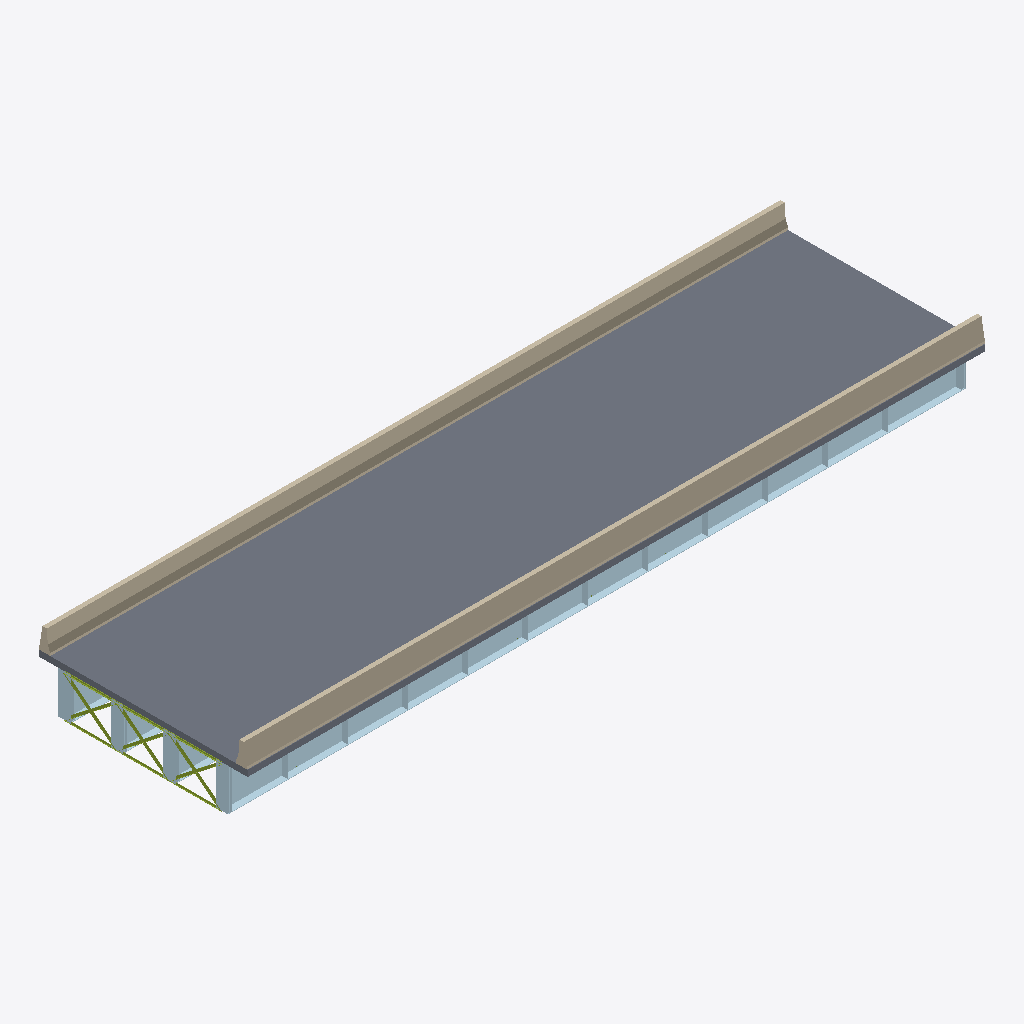
Isometric view of an IFC building model (IFC-SPF (STEP), schema IFC4, length unit metre), seen from the south-west, elements coloured by IFC class: 41 plates (pale blue), 12 members (olive), 2 walls (beige), 1 slab (grey).
Extent 30.1 m × 8.5 m × 2.9 m (x, y, z). Storeys (1): Superstructure at 0.00 m. Elements (299): 164 IfcPlate, 132 IfcMember, 2 IfcWall, 1 IfcSlab.

HEADER;
FILE_DESCRIPTION(('ViewDefinition [CoordinationView]'),'2;1');
FILE_NAME('','2026-11-20T21:08:40',(''),(''),'IfcOpenShell 0.9.0post1','IfcOpenShell 0.9.0post1','');
FILE_SCHEMA(('IFC4'));
ENDSEC;
DATA;
#15=IFCPROJECT('0Xijx0dAXE7uIXZfLy52Mv',#9,'Osdag Plate Girder Bridge',$,$,$,$,(#3),#14);
#21=IFCSITE('1COmv69XL50PxlteGsYo_2',#9,'Default Site',$,$,#20,$,$,$,$,$,$,$,$);
#23=IFCBUILDING('1Z5FtOPeHCqAoEfHogi109',#9,'Bridge Structure',$,$,#22,$,$,$,$,$,$);
#25=IFCBUILDINGSTOREY('11VEsJzjjFsQFJW_mm_fUp',#9,'Superstructure',$,$,#24,$,$,$,$);
#9681=IFCSLAB('2dlD0C33f6A8Nz$qnnfczu',#9,'Deck Slab',$,$,#9680,#9679,$,$);
#9748=IFCWALL('01uQl11DbFLQMMLFxCffwu',#9,'Crash Barrier R',$,$,#9747,#9746,$,$);
#9720=IFCWALL('0qhYM2TrvBJwz1Plaqyfu3',#9,'Crash Barrier L',$,$,#9719,#9718,$,$);
#46=IFCPLATE('0iGbAr4Ar2CQSqCLBR1n2F',#9,'Girder Web 1',$,$,#45,#44,$,$);
#108=IFCPLATE('2hApYLc9TFuOLw5zF8jJtd',#9,'Bottom Flange 1',$,$,#107,#106,$,$);
#230=IFCPLATE('0WGpAHIqLB$QmHKlI7CzR3',#9,'Girder Web 3',$,$,#229,#228,$,$);
#322=IFCPLATE('3DHIgE8bn9d9r7npQB9EOd',#9,'Girder Web 4',$,$,#321,#320,$,$);
#138=IFCPLATE('0qGBkDFcn2M8Xf0L4uRa8m',#9,'Girder Web 2',$,$,#137,#136,$,$);
#4612=IFCPLATE('3qj5BtWeX5LhXXRUYeq0it',#9,'End Stiffener 4',$,$,#4611,#4610,$,$);
#2288=IFCPLATE('3NYtM6siH2OhyiUFEY8KFW',#9,'End Stiffener 2',$,$,#2287,#2286,$,$);
#1126=IFCPLATE('3h7aBCTGP80xDIIIRs3nWD',#9,'End Stiffener 1',$,$,#1125,#1124,$,$);
#4582=IFCPLATE('2Og$SUrXzB1uuehISoxqBH',#9,'End Stiffener 4',$,$,#4581,#4580,$,$);
#2258=IFCPLATE('2SDVg9B595$utxnBmnsCUA',#9,'End Stiffener 2',$,$,#2257,#2256,$,$);
#1096=IFCPLATE('2jk464J5121x5vkSL4yT61',#9,'End Stiffener 1',$,$,#1095,#1094,$,$);
#3420=IFCPLATE('1LcFKIm6PBtwT$EkD6TTgb',#9,'End Stiffener 3',$,$,#3419,#3418,$,$);
#3450=IFCPLATE('1dhyS4nKT9DgwDna8h_SPJ',#9,'End Stiffener 3',$,$,#3449,#3448,$,$);
#5223=IFCMEMBER('2moxenKUH99uJ705KJ2MDo',#9,'Diagonal Brace',$,$,#5222,#5221,$,$);
#5349=IFCMEMBER('3vktcO87TCoQhZqe3GjjuK',#9,'Diagonal Brace',$,$,#5348,#5347,$,$);
#5097=IFCMEMBER('38xWimlVP2wPSLPHGpoFWO',#9,'Diagonal Brace',$,$,#5096,#5095,$,$);
#384=IFCPLATE('0QdZIIf0H1vO_xRaOvF9Ct',#9,'Bottom Flange 4',$,$,#383,#382,$,$);
#5160=IFCMEMBER('37Aue_6lDCQAfGDDg4DO1g',#9,'Top Chord',$,$,#5159,#5158,$,$);
#5286=IFCMEMBER('1VaJWeHAr83AHTAmhZsPIi',#9,'Top Chord',$,$,#5285,#5284,$,$);
#5412=IFCMEMBER('2gcU$W5QPA0R2bfDD$SfTc',#9,'Top Chord',$,$,#5411,#5410,$,$);
#292=IFCPLATE('3G3WekzCb68fp5tH008OtG',#9,'Bottom Flange 3',$,$,#291,#290,$,$);
#200=IFCPLATE('1C3ehpYgvApvjYx8yqqzBQ',#9,'Bottom Flange 2',$,$,#199,#198,$,$);
#5062=IFCMEMBER('1_98HlJav1qwtJlgTtsejv',#9,'Diagonal Brace',$,$,#5061,#5060,$,$);
#5314=IFCMEMBER('08fVW3O49CnPr0mQgcHnSM',#9,'Diagonal Brace',$,$,#5313,#5312,$,$);
#5188=IFCMEMBER('05qC$A2HT8UgzX21XiNZLA',#9,'Diagonal Brace',$,$,#5187,#5186,$,$);
#5258=IFCMEMBER('1OE6AJhyr82x4ycq9wxI3l',#9,'Bottom Chord',$,$,#5257,#5256,$,$);
#5384=IFCMEMBER('0Umtwgmp18jeEe$jRFoNCC',#9,'Bottom Chord',$,$,#5383,#5382,$,$);
#5132=IFCMEMBER('3_IrqtxgvD5APmwcrGs2ka',#9,'Bottom Chord',$,$,#5131,#5130,$,$);
#693=IFCPLATE('1kGf67SAv4Bx3HMUvz49u6',#9,'Intermediate Stiffener 1',$,$,#692,#691,$,$);
#1546=IFCPLATE('2rYfWgAcb5T9dfPnabBPKM',#9,'End Stiffener 1',$,$,#1545,#1544,$,$);
#445=IFCPLATE('3CYKn3KRH3Dg9gg$ntFh7H',#9,'Intermediate Stiffener 1',$,$,#444,#443,$,$);
#507=IFCPLATE('3XMv4f_WLEewUKZMuNw5lb',#9,'Intermediate Stiffener 1',$,$,#506,#505,$,$);
#569=IFCPLATE('3tnJXFVzbFkO6Agk$hQoX0',#9,'Intermediate Stiffener 1',$,$,#568,#567,$,$);
#631=IFCPLATE('1rc6kBKRjFZRj9vmzWg2IW',#9,'Intermediate Stiffener 1',$,$,#630,#629,$,$);
#755=IFCPLATE('3o9GZFtrL0Vh9XjlQTZ41m',#9,'Intermediate Stiffener 1',$,$,#754,#753,$,$);
#817=IFCPLATE('0FJVCKpxX4iha6nPac$l27',#9,'Intermediate Stiffener 1',$,$,#816,#815,$,$);
#879=IFCPLATE('1A7NT$z$HBdQpHYJKGBEe5',#9,'Intermediate Stiffener 1',$,$,#878,#877,$,$);
#1003=IFCPLATE('1ZYCiE59r7ZfNCZURUylGQ',#9,'Intermediate Stiffener 1',$,$,#1002,#1001,$,$);
#941=IFCPLATE('21q3EAHArCPeOzPZb2Tanl',#9,'Intermediate Stiffener 1',$,$,#940,#939,$,$);
#1065=IFCPLATE('0hn7PPDFLBaxJ4syTEEfwB',#9,'Intermediate Stiffener 1',$,$,#1064,#1063,$,$);
#1246=IFCPLATE('0nzrm8wQ94Fg5jaMLTSzrK',#9,'End Stiffener 1',$,$,#1245,#1244,$,$);
#3570=IFCPLATE('3M2V7qu2H1nQkQmr2hVshn',#9,'End Stiffener 3',$,$,#3569,#3568,$,$);
#2648=IFCPLATE('2VDUlTRab82PavhqVBCfN6',#9,'End Stiffener 2',$,$,#2647,#2646,$,$);
#4972=IFCPLATE('1R$e4PzAvEev0zfKTb$WqO',#9,'End Stiffener 4',$,$,#4971,#4970,$,$);
#1306=IFCPLATE('3DoO6KIcT9GRSamNPkFe$2',#9,'End Stiffener 1',$,$,#1305,#1304,$,$);
#1366=IFCPLATE('0DJvxDb21BIORUKZ3ESwEJ',#9,'End Stiffener 1',$,$,#1365,#1364,$,$);
#1486=IFCPLATE('3OApns1A91ExRTscXbYjXa',#9,'End Stiffener 1',$,$,#1485,#1484,$,$);
#2408=IFCPLATE('0gTbyJlRPCpOmfrWtBRD01',#9,'End Stiffener 2',$,$,#2407,#2406,$,$);
#2528=IFCPLATE('1ntBNpyq504OvKnJBiadWu',#9,'End Stiffener 2',$,$,#2527,#2526,$,$);
#3690=IFCPLATE('3GvRt2OcX9MAwHbFBtuZVZ',#9,'End Stiffener 3',$,$,#3689,#3688,$,$);
#4732=IFCPLATE('3x3j69ozf22wKvGFO2UFPQ',#9,'End Stiffener 4',$,$,#4731,#4730,$,$);
#4852=IFCPLATE('2MXv_KwBTEUvCxxhEdL3eW',#9,'End Stiffener 4',$,$,#4851,#4850,$,$);
#3810=IFCPLATE('0$Nnu4LnzBPezz8p67bdVJ',#9,'End Stiffener 3',$,$,#3809,#3808,$,$);
ENDSEC;
